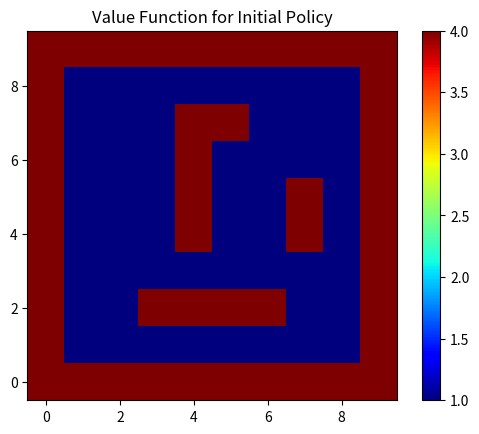

This figure's Python source: (Note: this script raises an exception after producing the figure.)
# Policy Iteration

import numpy as np
import matplotlib.pyplot as plt

env_shape = (10,10)
N = env_shape[0] * env_shape[1]
gamma = 0.9 # discount factor

def create_occupancy_map():
    occ_map = np.zeros(env_shape)
    
    occ_map[:, 0] = 1
    occ_map[:,-1] = 1
    occ_map[0, :] = 1
    occ_map[-1,:] = 1

    occ_map[2, 3:6+1] = 1
    occ_map[4:7+1, 4] = 1
    occ_map[7, 5] = 1
    occ_map[4:5+1, 7] = 1

    occ_map = np.flip(occ_map)
    occ_map = np.flip(occ_map, axis = 1)

    return occ_map

def prob_transition(u_element, i, j):

    #u_element:
    #0 - North, 1 - East, 2 - West, 3 - South, 4 - no move

    T_element = np.zeros((3,3))
    idx = [1, 3, 4, 5, 7]
    np.put(T_element, idx, 0.1)

    if u_element == 0:
        T_element[0,1] = 0.7
        T_element[2,1] = 0

    elif u_element == 1:
        T_element[1,2] = 0.7
        T_element[1,0] = 0

    elif u_element == 2:
        T_element[1,0] = 0.7
        T_element[1,2] = 0

    elif u_element == 3:
        T_element[2,1] = 0.7
        T_element[0,1] = 0

    elif u_element == 4:
        # sticky obstacle
        T_element = np.zeros((3,3))
        T_element[1,1] = 1

    else:
        print("Invalid Control Input")
        return 0
    
    T_ij = T_element

    T_ij = np.zeros((env_shape[0]+2, env_shape[1]+2))
    i = i+1
    j = j+1

    T_ij[i-1:i+2, j-1:j+2] = T_element

    T_ij = T_ij[1:-1, 1:-1]
    
    return T_ij.flatten()

def generate_transition_matrix(u):

    # T = [prob_transition(u_element) for u_row in u for u_element in u_row]

    T = []

    for i in range(0, u.shape[0]):
        for j in range(0, u.shape[1]):
            T.append(prob_transition(u[i,j], i, j))

    T = np.array(T)
    # print(T.shape)
    assert T.shape == (N, N)

    return T

def plot_image(u):
    u = u.reshape(env_shape)

    u = np.flip(u, axis = 1)
    u = np.flip(u)
    
    plt.figure()
    plt.imshow(u, cmap='jet', origin='lower')
    plt.colorbar()
    plt.title('Value Function for Initial Policy')
    plt.show()

def policy_evaluation(T, Q, J_init, u, gamma):

    iter = 300
    J = np.zeros((iter, 10, 10))
    J[0] = J_init

    for k in range(1, iter):
        for i in range(10):
            for j in range(10):
                J[k,i,j] = Q[i,j,u[i,j]] + gamma*(T[i,j,u[i,j],:,:].reshape((1,-1))@J[k-1,:,:].reshape((-1,1)))

    return J[-1]

def policy_improvement(Q, gamma, J_pi):

    epsilon = np.random.randn(N)
    E = Q + gamma * J_pi + epsilon.reshape((N,1))

    # u_next = np.argmin(E, axis = 1)
    u_next = E
    # Pi_next = u_next

    return u_next #, Pi_next

occ_map = create_occupancy_map()    
# print(occ_map)

u = np.ones(env_shape)
u[occ_map == 1] = 4
# print(u.shape)

T = generate_transition_matrix(u)
# print(T)

Q = -1 * np.ones(env_shape) #reward 
Q[occ_map == 1] = -10
Q[8,1] = 10 #goal node

Pi = np.zeros(env_shape)
Pi = u

u = u.reshape(N, 1)
Q = Q.reshape(N, 1)
# print(u.shape)

u_old = np.empty_like(u)
plot_image(u)

epoch = 1

while not(np.array_equal(u_old, u)) and epoch < 5:

    u_old = u
    epoch = epoch + 1
    J_init = np.zeros(( 10, 10))
    J_pi = policy_evaluation(T, Q, J_init, u, gamma)
    u = policy_improvement(Q, gamma, J_pi)

    print(u.reshape(env_shape))

    plot_image(u)








